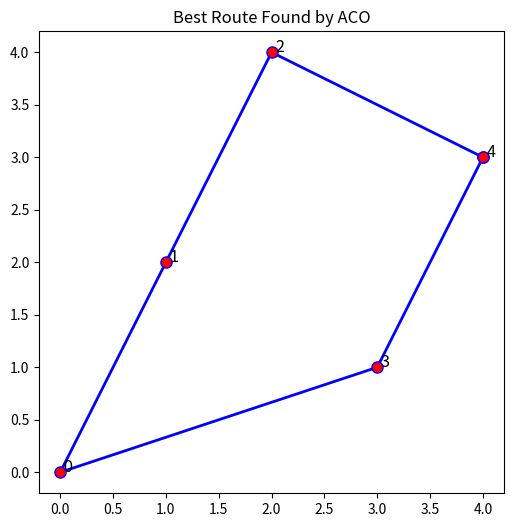

Here is the Python script that generated this plot:
import random
import math
import numpy as np
import matplotlib.pyplot as plt

# Define the coordinates of the cities
cities = [
    (0, 0), (1, 2), (2, 4), (3, 1), (4, 3)  # Example city coordinates
]

# Number of ants
num_ants = 10
# Number of iterations
num_iterations = 100
# Parameters for ACO
alpha = 1.0  # Importance of pheromone
beta = 2.0   # Importance of heuristic (distance)
rho = 0.1    # Evaporation rate of pheromone
tau0 = 1.0   # Initial pheromone level

# Distance function (Euclidean distance between two cities)
def euclidean_distance(city1, city2):
    return math.sqrt((city1[0] - city2[0])**2 + (city1[1] - city2[1])**2)

# Function to calculate the total distance of a route
def calculate_route_length(route, cities):
    total_length = 0
    for i in range(len(route) - 1):
        total_length += euclidean_distance(cities[route[i]], cities[route[i + 1]])
    total_length += euclidean_distance(cities[route[-1]], cities[route[0]])  # Return to start
    return total_length

# ACO main function
def ant_colony_optimization(cities):
    num_cities = len(cities)
    # Initialize pheromone matrix
    pheromone = np.ones((num_cities, num_cities)) * tau0
    best_route = None
    best_route_length = float('inf')

    # Main ACO loop
    for iteration in range(num_iterations):
        all_routes = []
        all_route_lengths = []

        # Each ant constructs a solution
        for ant in range(num_ants):
            route = [random.randint(0, num_cities - 1)]  # Start at a random city
            visited = set(route)

            while len(route) < num_cities:
                current_city = route[-1]
                probabilities = []

                # Compute the probability of visiting each unvisited city
                for next_city in range(num_cities):
                    if next_city not in visited:
                        pheromone_val = pheromone[current_city][next_city] ** alpha
                        heuristic_val = (1 / euclidean_distance(cities[current_city], cities[next_city])) ** beta
                        probabilities.append(pheromone_val * heuristic_val)
                    else:
                        probabilities.append(0)

                # Normalize the probabilities
                total_prob = sum(probabilities)
                probabilities = [prob / total_prob for prob in probabilities]

                # Select the next city based on probabilities
                next_city = random.choices(range(num_cities), probabilities)[0]
                route.append(next_city)
                visited.add(next_city)

            # Calculate the length of the route
            route_length = calculate_route_length(route, cities)
            all_routes.append(route)
            all_route_lengths.append(route_length)

            # Update best solution
            if route_length < best_route_length:
                best_route = route
                best_route_length = route_length

        # Update pheromone levels
        pheromone = pheromone * (1 - rho)  # Evaporation
        for ant in range(num_ants):
            for i in range(num_cities - 1):
                pheromone[all_routes[ant][i]][all_routes[ant][i + 1]] += 1.0 / all_route_lengths[ant]
            pheromone[all_routes[ant][-1]][all_routes[ant][0]] += 1.0 / all_route_lengths[ant]  # Return to start

    return best_route, best_route_length

# Run the Ant Colony Optimization
best_route, best_route_length = ant_colony_optimization(cities)

# Output the best solution
print("Best route:", best_route)
print("Best route length:", best_route_length)

# Visualize the best route
best_route_coords = [cities[i] for i in best_route]
best_route_coords.append(cities[best_route[0]])  # Return to start
best_route_coords = np.array(best_route_coords)

plt.figure(figsize=(6, 6))
plt.plot(best_route_coords[:, 0], best_route_coords[:, 1], 'bo-', linewidth=2, markersize=8)
plt.scatter([city[0] for city in cities], [city[1] for city in cities], color='red', zorder=5)
for i, city in enumerate(cities):
    plt.text(city[0], city[1], f' {i}', color='black', fontsize=12)
plt.title("Best Route Found by ACO")
plt.show()
